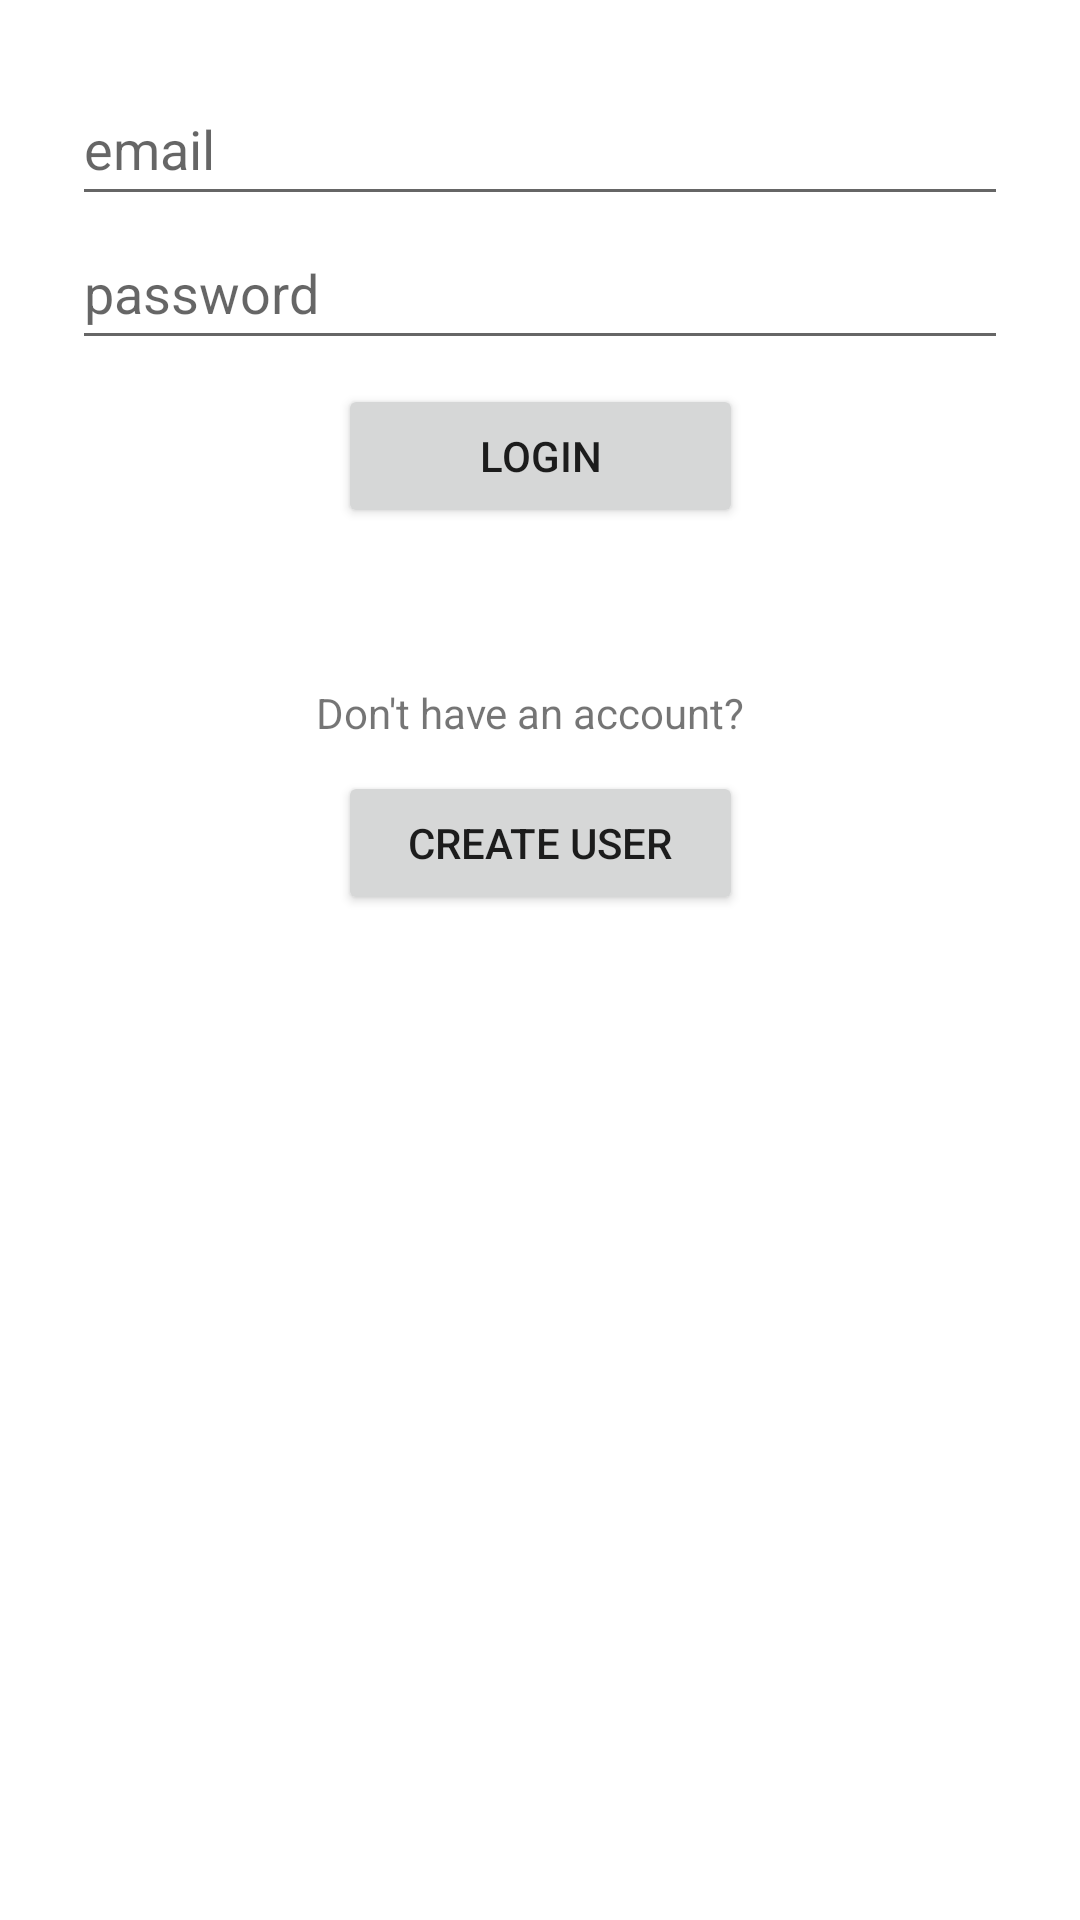

Here is an Android app screen rendered from its layout file. Give the layout XML and the strings, colors and styles it references.
<!-- AndroidManifest.xml: application theme Theme.RNDM -->
<!-- res/layout/activity_login.xml -->
<?xml version="1.0" encoding="utf-8"?>
<androidx.constraintlayout.widget.ConstraintLayout xmlns:android="http://schemas.android.com/apk/res/android"
    xmlns:app="http://schemas.android.com/apk/res-auto"
    xmlns:tools="http://schemas.android.com/tools"
    android:layout_width="match_parent"
    android:layout_height="match_parent"
    tools:context=".Activities.LoginActivity">

    <EditText
        android:id="@+id/loginEmailText"
        android:layout_width="0dp"
        android:layout_height="wrap_content"
        android:layout_marginStart="24dp"
        android:layout_marginTop="24dp"
        android:layout_marginEnd="24dp"
        android:ems="10"
        android:hint="email"
        android:inputType="textPersonName"
        android:minHeight="48dp"
        android:textColor="@color/colorPrimary"
        app:layout_constraintEnd_toEndOf="parent"
        app:layout_constraintHorizontal_bias="0.5"
        app:layout_constraintStart_toStartOf="parent"
        app:layout_constraintTop_toTopOf="parent" />

    <EditText
        android:id="@+id/loginPasswordTxt"
        android:layout_width="0dp"
        android:layout_height="wrap_content"
        android:layout_marginStart="24dp"
        android:layout_marginEnd="24dp"
        android:ems="10"
        android:hint="password"
        android:inputType="textPassword"
        android:minHeight="48dp"
        android:textColor="@color/colorPrimary"
        app:layout_constraintEnd_toEndOf="parent"
        app:layout_constraintHorizontal_bias="0.5"
        app:layout_constraintStart_toStartOf="parent"
        app:layout_constraintTop_toBottomOf="@+id/loginEmailText" />

    <TextView
        android:id="@+id/textView2"
        android:layout_width="wrap_content"
        android:layout_height="wrap_content"
        android:layout_marginTop="100dp"
        android:layout_marginBottom="32dp"
        android:text="@string/don_t_have_an_account"
        app:layout_constraintBottom_toTopOf="@+id/loginCreatedbtn"
        app:layout_constraintEnd_toEndOf="parent"
        app:layout_constraintHorizontal_bias="0.486"
        app:layout_constraintStart_toStartOf="parent"
        app:layout_constraintTop_toTopOf="@+id/loginLoginbtn" />

    <Button
        android:id="@+id/loginLoginbtn"
        android:layout_width="135dp"
        android:layout_height="wrap_content"
        android:layout_marginTop="8dp"
        android:onClick="loginLoginClicked"
        android:text="@string/login"
        app:layout_constraintEnd_toEndOf="parent"
        app:layout_constraintStart_toStartOf="parent"
        app:layout_constraintTop_toBottomOf="@+id/loginPasswordTxt" />

    <Button
        android:id="@+id/loginCreatedbtn"
        android:layout_width="135dp"
        android:layout_height="wrap_content"
        android:layout_marginTop="10dp"
        android:onClick="loginCreatedClicked"
        android:text="@string/create_user"
        app:layout_constraintEnd_toEndOf="parent"
        app:layout_constraintHorizontal_bias="0.5"
        app:layout_constraintStart_toStartOf="parent"
        app:layout_constraintTop_toBottomOf="@+id/textView2" />

</androidx.constraintlayout.widget.ConstraintLayout>
<!-- resources referenced by this layout -->
<resources>
  <color name="colorPrimary">#363636</color>
  <string name="create_user">Create User</string>
  <string name="don_t_have_an_account">Don\'t have an account?</string>
  <string name="login">Login</string>
  <style name="Theme.RNDM" parent="Theme.MaterialComponents.DayNight.DarkActionBar">
          
          <item name="colorPrimary">@color/purple_500</item>
          <item name="colorPrimaryVariant">@color/purple_700</item>
          <item name="colorOnPrimary">@color/white</item>
          
          <item name="colorSecondary">@color/teal_200</item>
          <item name="colorSecondaryVariant">@color/teal_700</item>
          <item name="colorOnSecondary">@color/black</item>
          
          <item name="android:statusBarColor" tools:targetApi="l">?attr/colorPrimaryVariant</item>
          
      </style>
  <color name="purple_500">#FF6200EE</color>
  <color name="purple_700">#FF3700B3</color>
  <color name="white">#FFFFFFFF</color>
  <color name="teal_200">#FF03DAC5</color>
  <color name="teal_700">#FF018786</color>
  <color name="black">#FF000000</color>
</resources>
